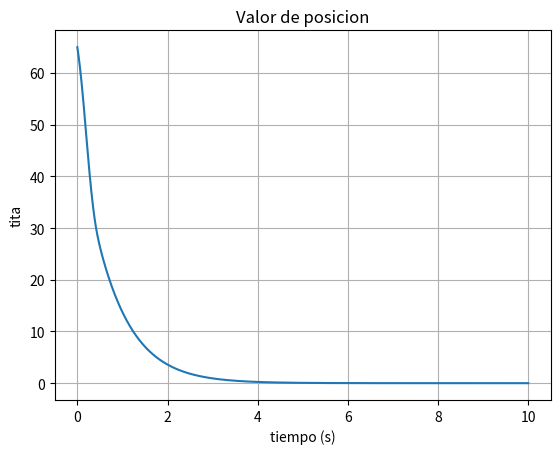
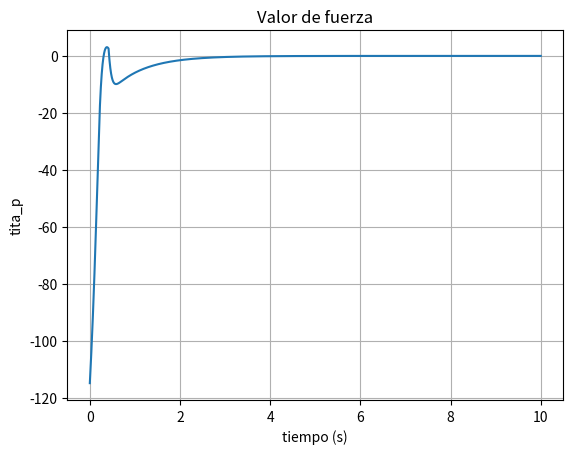
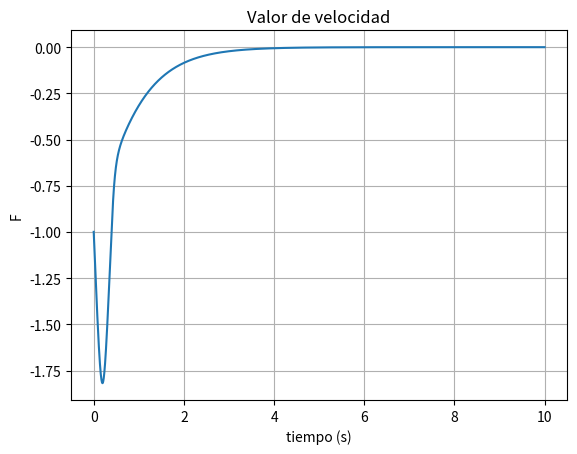

Source code (Python) for these figures, in order:
import numpy as np
import matplotlib.pyplot as plt
from scipy import constants

CONSTANTE_M = 2 # Masa del carro
CONSTANTE_m = 1 # Masa de la pertiga
CONSTANTE_l = 1 # Longitud dela pertiga

# Simula el modelo del carro-pendulo.
# Parametros:
#   t_max: tiempo maximo (inicia en 0)
#   delta_t: incremento de tiempo en cada iteracion
#   theta_0: Angulo inicial (grados)
#   v_0: Velocidad angular inicial (radianes/s)
#   a_0: Aceleracion angular inicial (radianes/s2)

# Calcula la aceleracion en el siguiente instante de tiempo dado el angulo y la velocidad angular actual, y la fuerza ejercida
def calcula_aceleracion(theta, v, f):
    numerador = constants.g * np.sin(theta) + np.cos(theta) * ((-f - CONSTANTE_m * CONSTANTE_l * np.power(v, 2) * np.sin(theta)) / (CONSTANTE_M + CONSTANTE_m))
    denominador = CONSTANTE_l * (4/3 - (CONSTANTE_m * np.power(np.cos(theta), 2) / (CONSTANTE_M + CONSTANTE_m)))
    return numerador / denominador

class fuz:
  def __init__(self,dominio):
    self.dominio=dominio
    self.conjunto=list
    self.PF=list

  def fuzyfy(self): #el dominio esta considerado con solapamiento de 50% 
    intervalo=(self.dominio[1]-self.dominio[0])/5 #defino 5 intervalos Ng,np,z,pp,pg
    Z=[-intervalo,intervalo]
    PP=[0,2*intervalo]
    PG=[intervalo,self.dominio[1]]
    NP=[-2*intervalo,0]
    NG=[self.dominio[0],-intervalo]
    self.conjunto=[NG,NP,Z,PP,PG]
    return self.conjunto



  def valor_pertenencia(self,x):
    i=0
    pertenencia=[0,0,0,0,0]
    for intr in self.conjunto: #analiza en orden NG,NP,Z,PP,PG para saber en cuales esta numero y les asigna su valor de pertenencia. 
      a=intr[0] #extremo menor
      c=intr[1] #extremo mayor
      b=(a+c)/2 #centro
      if x<a:
        pertenencia[i]=0
      if a<=x<=b:
        if i==0:
          pertenencia[0]=1
        else:
          pertenencia[i]=(x-a)/(b-a)
      if b<x<=c:
        if i==4:
          pertenencia[4]=1
        else:
          pertenencia[i]=(x-c)/(b-c)
      if x>c:
        pertenencia[i]=0
      i=i+1    
    return pertenencia



  def tabla(self,ptita,pomega): #ingreso el valor de pertenencia de tita y tita' para obtener los valores de pertenencia de la Fuerza
    F=[0,0,0,0,0]
    #las 25 sentencias de mi tabla FAM
    #columna de tita NG
    if ptita[0]!=0 and pomega[0]!=0: #NG
      minimo=min(ptita[0],pomega[0])
      F[4]=max(minimo,F[4])
    if ptita[0]!=0 and pomega[1]!=0: #NP
      minimo=min(ptita[0],pomega[1])
      F[4]=max(minimo,F[4])
    if ptita[0]!=0 and pomega[2]!=0: #Z
      minimo=min(ptita[0],pomega[2])
      F[4]=max(minimo,F[4])
    if ptita[0]!=0 and pomega[3]!=0: #PP
      minimo=min(ptita[0],pomega[3])
      F[3]=max(minimo,F[3])
    if ptita[0]!=0 and pomega[4]!=0: #PG
      minimo=min(ptita[0],pomega[4])
      F[2]=max(minimo,F[2])
    
    #columna de tita NP
    if ptita[1]!=0 and pomega[0]!=0: #NG
      minimo=min(ptita[1],pomega[0])
      F[4]=max(minimo,F[4])
    if ptita[1]!=0 and pomega[1]!=0: #NP
      minimo=min(ptita[1],pomega[1])
      F[4]=max(minimo,F[4])
    if ptita[1]!=0 and pomega[2]!=0: #Z
      minimo=min(ptita[1],pomega[2])
      F[3]=max(minimo,F[3])
    if ptita[1]!=0 and pomega[3]!=0: #PP
      minimo=min(ptita[1],pomega[3])
      F[2]=max(minimo,F[2])
    if ptita[1]!=0 and pomega[4]!=0: #PG
      minimo=min(ptita[1],pomega[4])
      F[4]=max(minimo,F[4])

    #columna de tita Z
    if ptita[2]!=0 and pomega[0]!=0: #NG
      minimo=min(ptita[2],pomega[0])
      F[4]=max(minimo,F[4])
    if ptita[2]!=0 and pomega[1]!=0: #NP
      minimo=min(ptita[2],pomega[1])
      F[4]=max(minimo,F[4])
    if ptita[2]!=0 and pomega[2]!=0: #Z
      minimo=min(ptita[2],pomega[2])
      F[2]=max(minimo,F[2])
    if ptita[2]!=0 and pomega[3]!=0: #PP
      minimo=min(ptita[2],pomega[3])
      F[1]=max(minimo,F[1])
    if ptita[2]!=0 and pomega[4]!=0: #PG
      minimo=min(ptita[2],pomega[4])
      F[0]=max(minimo,F[0])

   #columna de tita PP
    if ptita[3]!=0 and pomega[0]!=0: #NG
      minimo=min(ptita[3],pomega[0])
      F[3]=max(minimo,F[3])
    if ptita[3]!=0 and pomega[1]!=0: #NP
      minimo=min(ptita[3],pomega[1])
      F[2]=max(minimo,F[2])
    if ptita[3]!=0 and pomega[2]!=0: #Z
      minimo=min(ptita[3],pomega[2])
      F[1]=max(minimo,F[1])
    if ptita[3]!=0 and pomega[3]!=0: #PP
      minimo=min(ptita[3],pomega[3])
      F[0]=max(minimo,F[0])
    if ptita[3]!=0 and pomega[4]!=0: #PG
      minimo=min(ptita[3],pomega[4])
      F[0]=max(minimo,F[0])

    #columna de tita PG
    if ptita[4]!=0 and pomega[0]!=0: #NG
      minimo=min(ptita[4],pomega[0])
      F[2]=max(minimo,F[2])
    if ptita[4]!=0 and pomega[1]!=0: #NP
      minimo=min(ptita[4],pomega[1])
      F[0]=max(minimo,F[0])
    if ptita[4]!=0 and pomega[2]!=0: #Z
      minimo=min(ptita[4],pomega[2])
      F[0]=max(minimo,F[0])
    if ptita[4]!=0 and pomega[3]!=0: #PP
      minimo=min(ptita[4],pomega[3])
      F[0]=max(minimo,F[0])
    if ptita[4]!=0 and pomega[4]!=0: #PG
      minimo=min(ptita[4],pomega[4])
      F[0]=max(minimo,F[0])
    PF=F
    aux1=[0,0,0,0,0]
    #calculo por media de centros
    for i in range(5):
      if PF[i]!=0:
        conjunto=self.conjunto[i]
        centro=(conjunto[0]+conjunto[1])/2
        aux1[i]=centro*PF[i]
    if sum(aux1)!=0 and sum(PF)!=0:
      mediadc=sum(aux1)/sum(PF)
    else:
      mediadc=0
    return mediadc
   
def simular(t_max, delta_t, theta_0, v_0, a_0):
  theta = (theta_0 * np.pi) / 180
  v = v_0
  a = a_0
  vel=[]
  fuerza=[]
  dom = (120 * np.pi) / 180
  theta_dominio=(-dom,dom)
  theta_prima_dominio=(-6,6)
  fuerza_dominio=(-300,300)
  D1=fuz(theta_dominio)
  D2=fuz(theta_prima_dominio)
  D3=fuz(fuerza_dominio)
  CD1=D1.fuzyfy()
  CD2=D2.fuzyfy()
  CD3=D3.fuzyfy()
 
  # Simular
  y = []
  x = np.arange(0, t_max, delta_t)
  f=0
  for t in x:
    a = calcula_aceleracion(theta, v, -f)
    v = v + a * delta_t
    vel.append(v)
    theta = theta + v * delta_t + a * np.power(delta_t, 2) / 2
    y.append(theta*180/np.pi)
    aux1=D1.valor_pertenencia(theta)
    aux2=D2.valor_pertenencia(v)
    f=D3.tabla(aux1,aux2)
    fuerza.append(f)
  
  plt.figure(1)
  plt.plot(x,y)
  plt.grid()
  plt.title("Valor de posicion")
  plt.xlabel("tiempo (s)")
  plt.ylabel("tita")
  plt.figure(2)
  plt.plot(x,fuerza)
  plt.xlabel("tiempo (s)")
  plt.ylabel("tita_p")
  plt.grid()
  plt.title("Valor de fuerza")
  plt.figure(3)
  plt.title("Valor de velocidad")
  plt.xlabel("tiempo (s)")
  plt.ylabel("F")
  plt.plot(x,vel)
  plt.grid()

  plt.show()
  



simular(10, 0.0001, 65, -1, 0)
